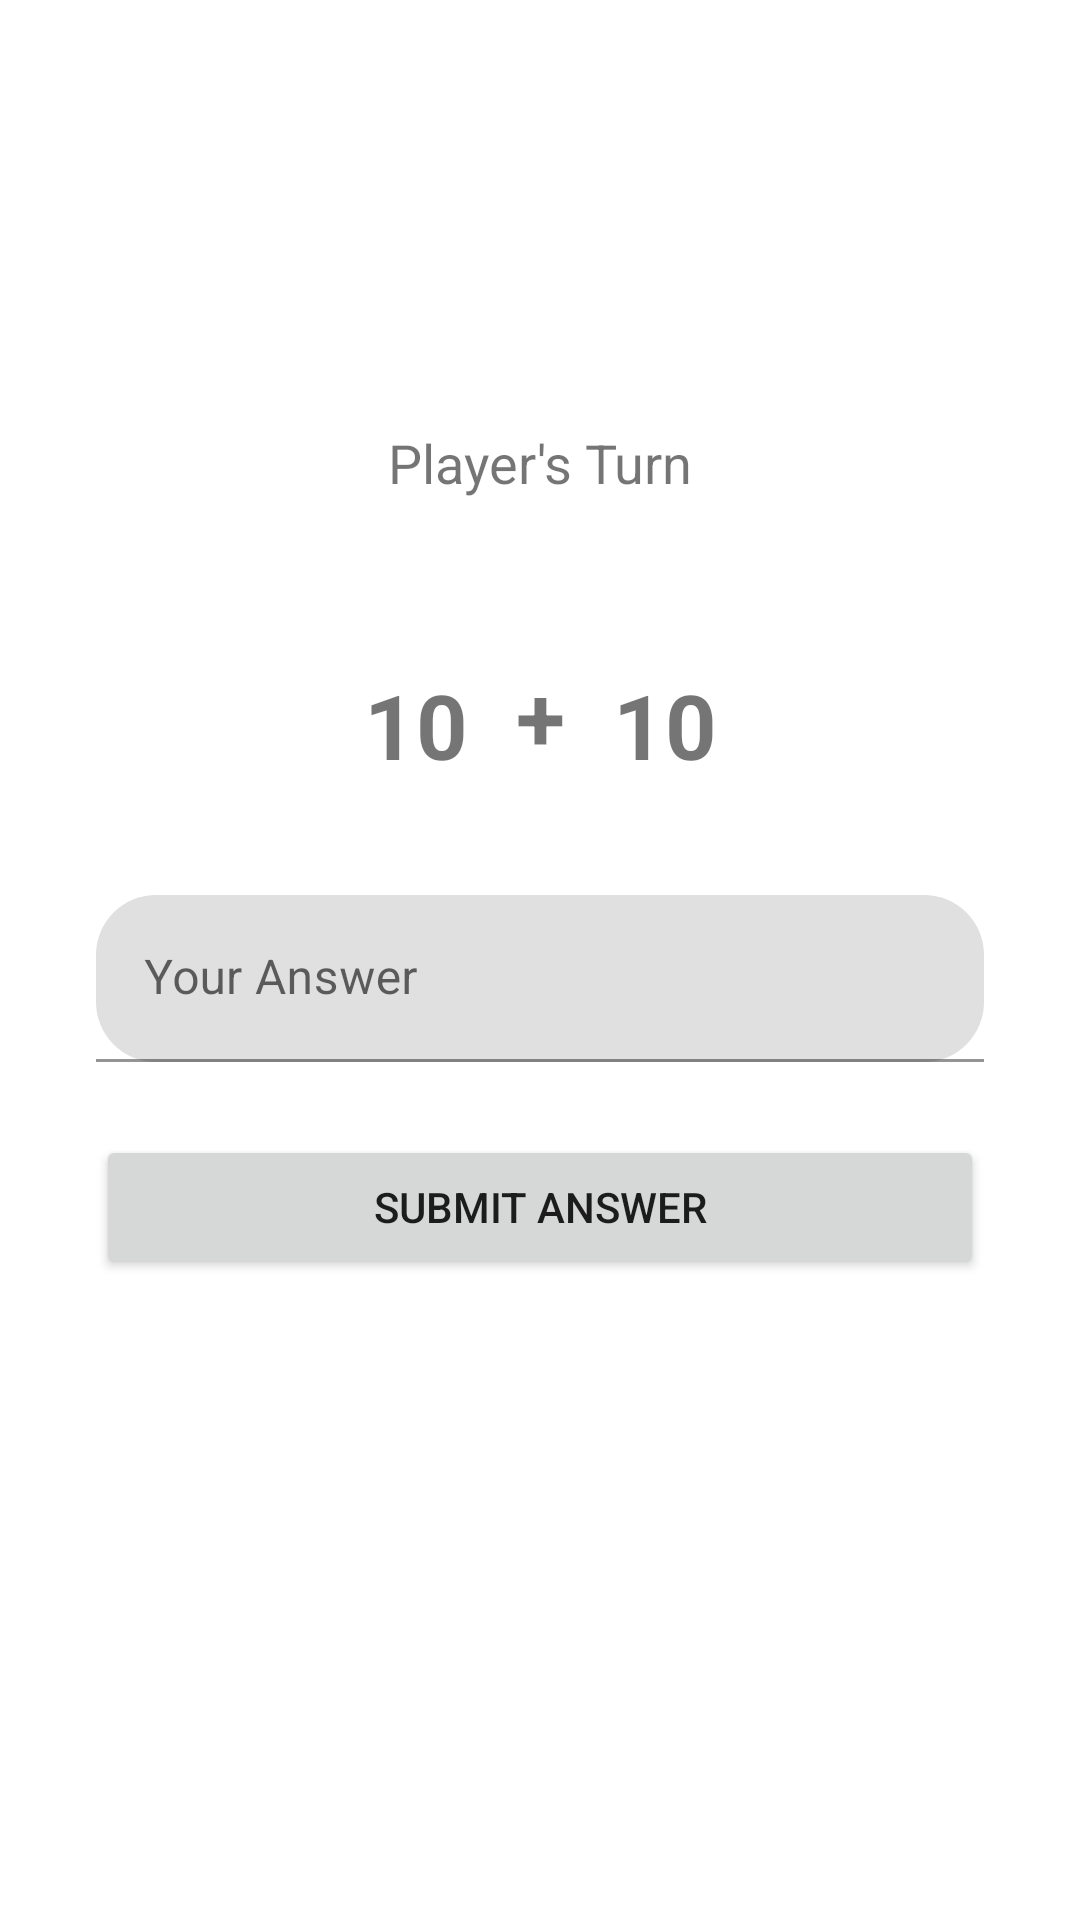

Android layout source for this screen:
<!-- AndroidManifest.xml: application theme Theme.Adv160418025Week2 -->
<!-- res/layout/fragment_game.xml -->
<?xml version="1.0" encoding="utf-8"?>
<FrameLayout xmlns:android="http://schemas.android.com/apk/res/android"
    xmlns:app="http://schemas.android.com/apk/res-auto"
    xmlns:tools="http://schemas.android.com/tools"
    android:layout_width="match_parent"
    android:layout_height="match_parent"
    tools:context=".GameFragment">

    <androidx.constraintlayout.widget.ConstraintLayout
        android:layout_width="match_parent"
        android:layout_height="match_parent">

        <TextView
            android:id="@+id/txtTurn"
            android:layout_width="wrap_content"
            android:layout_height="wrap_content"
            android:layout_marginTop="142dp"
            android:text="Player's Turn"
            android:textSize="18sp"
            app:layout_constraintEnd_toEndOf="parent"
            app:layout_constraintStart_toStartOf="parent"
            app:layout_constraintTop_toTopOf="parent" />

        <Button
            android:id="@+id/btnSubmit"
            android:layout_width="0dp"
            android:layout_height="wrap_content"
            android:layout_marginStart="32dp"
            android:layout_marginLeft="32dp"
            android:layout_marginTop="212dp"
            android:layout_marginEnd="32dp"
            android:layout_marginRight="32dp"
            android:text="Submit Answer"
            app:layout_constraintEnd_toEndOf="parent"
            app:layout_constraintHorizontal_bias="0.498"
            app:layout_constraintStart_toStartOf="parent"
            app:layout_constraintTop_toBottomOf="@+id/txtTurn" />

        <TextView
            android:id="@+id/txtNumber1"
            android:layout_width="wrap_content"
            android:layout_height="wrap_content"
            android:layout_marginTop="55dp"
            android:layout_marginEnd="16dp"
            android:layout_marginRight="16dp"
            android:text="10"
            android:textSize="30sp"
            android:textStyle="bold"
            app:layout_constraintEnd_toStartOf="@+id/textView4"
            app:layout_constraintTop_toBottomOf="@+id/txtTurn" />

        <TextView
            android:id="@+id/textView4"
            android:layout_width="wrap_content"
            android:layout_height="wrap_content"
            android:layout_marginTop="52dp"
            android:text="+"
            android:textSize="30sp"
            android:textStyle="bold"
            app:layout_constraintEnd_toEndOf="parent"
            app:layout_constraintStart_toStartOf="parent"
            app:layout_constraintTop_toBottomOf="@+id/txtTurn" />

        <TextView
            android:id="@+id/txtNumber2"
            android:layout_width="wrap_content"
            android:layout_height="wrap_content"
            android:layout_marginStart="16dp"
            android:layout_marginLeft="16dp"
            android:layout_marginTop="55dp"
            android:text="10"
            android:textSize="30sp"
            android:textStyle="bold"
            app:layout_constraintStart_toEndOf="@+id/textView4"
            app:layout_constraintTop_toBottomOf="@+id/txtTurn" />

        <com.google.android.material.textfield.TextInputLayout
            android:layout_width="match_parent"
            android:layout_height="wrap_content"
            android:layout_marginStart="32dp"
            android:layout_marginLeft="32dp"
            android:layout_marginTop="132dp"
            android:layout_marginEnd="32dp"
            android:layout_marginRight="32dp"
            android:hint="Your Answer"
            app:boxCornerRadiusBottomEnd="20dp"
            app:boxCornerRadiusBottomStart="20dp"
            app:boxCornerRadiusTopEnd="20dp"
            app:boxCornerRadiusTopStart="20dp"
            app:hintAnimationEnabled="true"
            app:hintEnabled="true"
            app:layout_constraintEnd_toEndOf="parent"
            app:layout_constraintStart_toStartOf="parent"
            app:layout_constraintTop_toBottomOf="@+id/txtTurn">

            <com.google.android.material.textfield.TextInputEditText
                android:id="@+id/txtAnswer"
                android:layout_width="match_parent"
                android:layout_height="wrap_content" />
        </com.google.android.material.textfield.TextInputLayout>
    </androidx.constraintlayout.widget.ConstraintLayout>
</FrameLayout>
<!-- resources referenced by this layout -->
<resources>
  <style name="Theme.Adv160418025Week2" parent="Theme.MaterialComponents.DayNight.DarkActionBar">
          
          <item name="colorPrimary">@color/purple_500</item>
          <item name="colorPrimaryVariant">@color/purple_700</item>
          <item name="colorOnPrimary">@color/white</item>
          
          <item name="colorSecondary">@color/teal_200</item>
          <item name="colorSecondaryVariant">@color/teal_700</item>
          <item name="colorOnSecondary">@color/black</item>
          
          <item name="android:statusBarColor" tools:targetApi="l">?attr/colorPrimaryVariant</item>
          
      </style>
  <!-- not gathered from this repository: default colours our renderer supplied (Android Studio template values) -->
  <color name="purple_500">#FF6200EE</color>
  <color name="purple_700">#FF3700B3</color>
  <color name="teal_200">#FF03DAC5</color>
  <color name="teal_700">#FF018786</color>
  <color name="black">#FF000000</color>
  <color name="white">#FFFFFFFF</color>
</resources>
